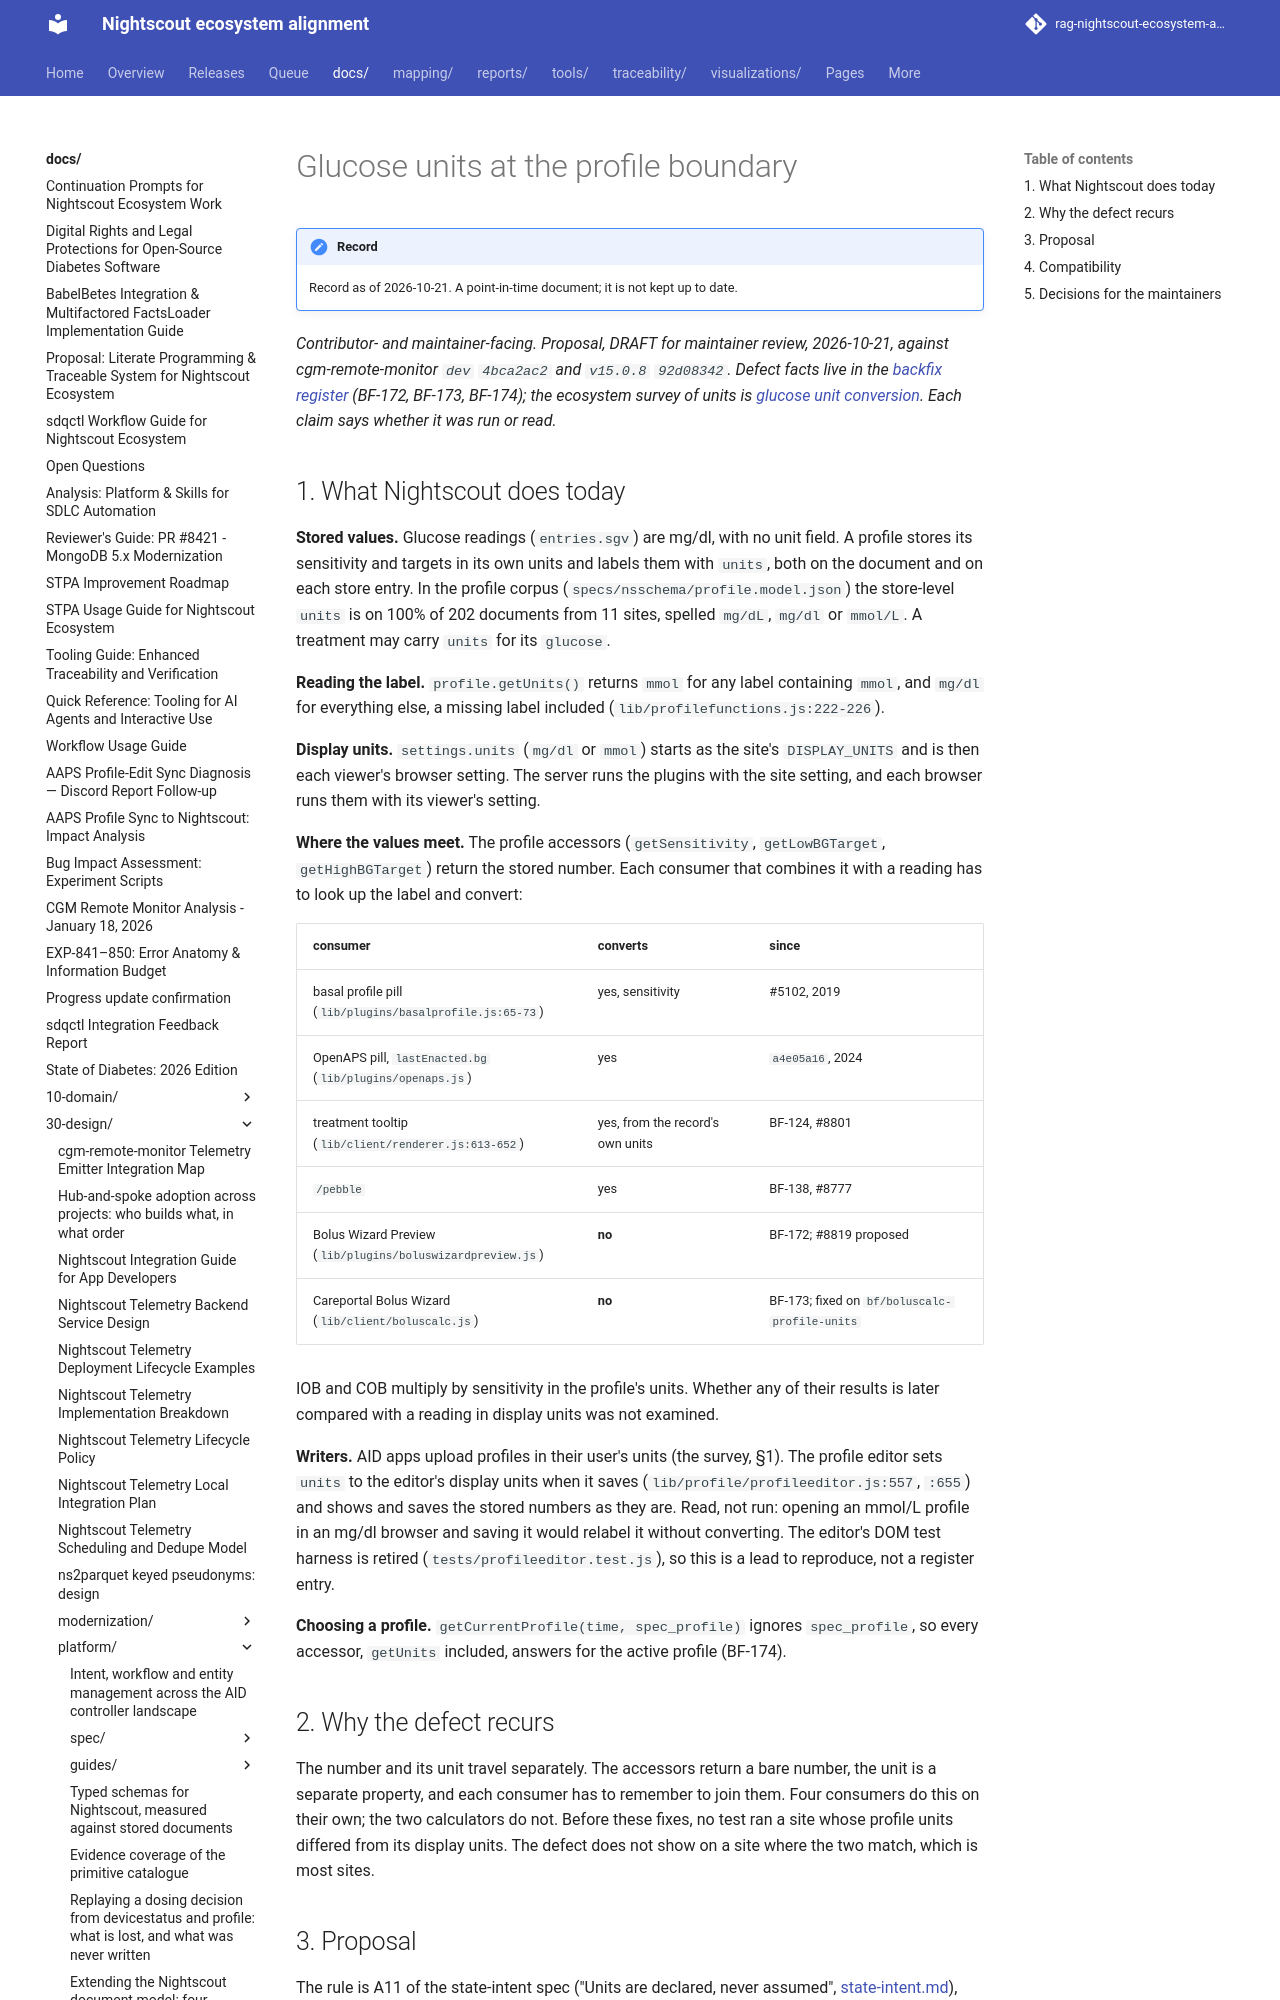

repository: bewest/rag-nightscout-ecosystem-alignment · page: docs/30-design/platform/glucose-units-at-the-profile-boundary-2026-10-21.html · generator: mkdocs

# Glucose units at the profile boundary

*Contributor- and maintainer-facing. Proposal, **DRAFT for maintainer review**, 2026-10-21, against
cgm-remote-monitor `dev` `4bca2ac2` and `v15.0.8` `92d08342`. Defect facts live in the
[backfix register](../remedial/nightscout-backfix-register.md) (BF-172, BF-173, BF-174); the
ecosystem survey of units is [glucose unit conversion](../../10-domain/glucose-unit-conversion-deep-dive.md).
Each claim says whether it was run or read.*

## 1. What Nightscout does today

**Stored values.** Glucose readings (`entries.sgv`) are mg/dl, with no unit field. A profile stores
its sensitivity and targets in its own units and labels them with `units`, both on the document and on
each store entry. In the profile corpus (`specs/nsschema/profile.model.json`) the store-level `units`
is on 100% of 202 documents from 11 sites, spelled `mg/dL`, `mg/dl` or `mmol/L`. A treatment may
carry `units` for its `glucose`.

**Reading the label.** `profile.getUnits()` returns `mmol` for any label containing `mmol`, and
`mg/dl` for everything else, a missing label included (`lib/profilefunctions.js:222-226`).

**Display units.** `settings.units` (`mg/dl` or `mmol`) starts as the site's `DISPLAY_UNITS` and is
then each viewer's browser setting. The server runs the plugins with the site setting, and each
browser runs them with its viewer's setting.

**Where the values meet.** The profile accessors (`getSensitivity`, `getLowBGTarget`,
`getHighBGTarget`) return the stored number. Each consumer that combines it with a reading has to
look up the label and convert:

| consumer | converts | since |
|---|---|---|
| basal profile pill (`lib/plugins/basalprofile.js:65-73`) | yes, sensitivity | #5102, 2019 |
| OpenAPS pill, `lastEnacted.bg` (`lib/plugins/openaps.js`) | yes | `a4e05a16`, 2024 |
| treatment tooltip (`lib/client/renderer.js:613-652`) | yes, from the record's own units | BF-124, #8801 |
| `/pebble` | yes | BF-138, #8777 |
| Bolus Wizard Preview (`lib/plugins/boluswizardpreview.js`) | **no** | BF-172; #8819 proposed |
| Careportal Bolus Wizard (`lib/client/boluscalc.js`) | **no** | BF-173; fixed on `bf/boluscalc-profile-units` |

IOB and COB multiply by sensitivity in the profile's units. Whether any of their results is later
compared with a reading in display units was not examined.

**Writers.** AID apps upload profiles in their user's units (the survey, §1). The profile editor
sets `units` to the editor's display units when it saves (`lib/profile/profileeditor.js:557`,
`:655`) and shows and saves the stored numbers as they are. Read, not run: opening an mmol/L profile
in an mg/dl browser and saving it would relabel it without converting. The editor's DOM test harness
is retired (`tests/profileeditor.test.js`), so this is a lead to reproduce, not a register entry.

**Choosing a profile.** `getCurrentProfile(time, spec_profile)` ignores `spec_profile`, so every
accessor, `getUnits` included, answers for the active profile (BF-174).

## 2. Why the defect recurs

The number and its unit travel separately. The accessors return a bare number, the unit is a
separate property, and each consumer has to remember to join them. Four consumers do this on their
own; the two calculators do not. Before these fixes, no test ran a site whose profile units differed
from its display units. The defect does not show on a site where the two match, which is most sites.
